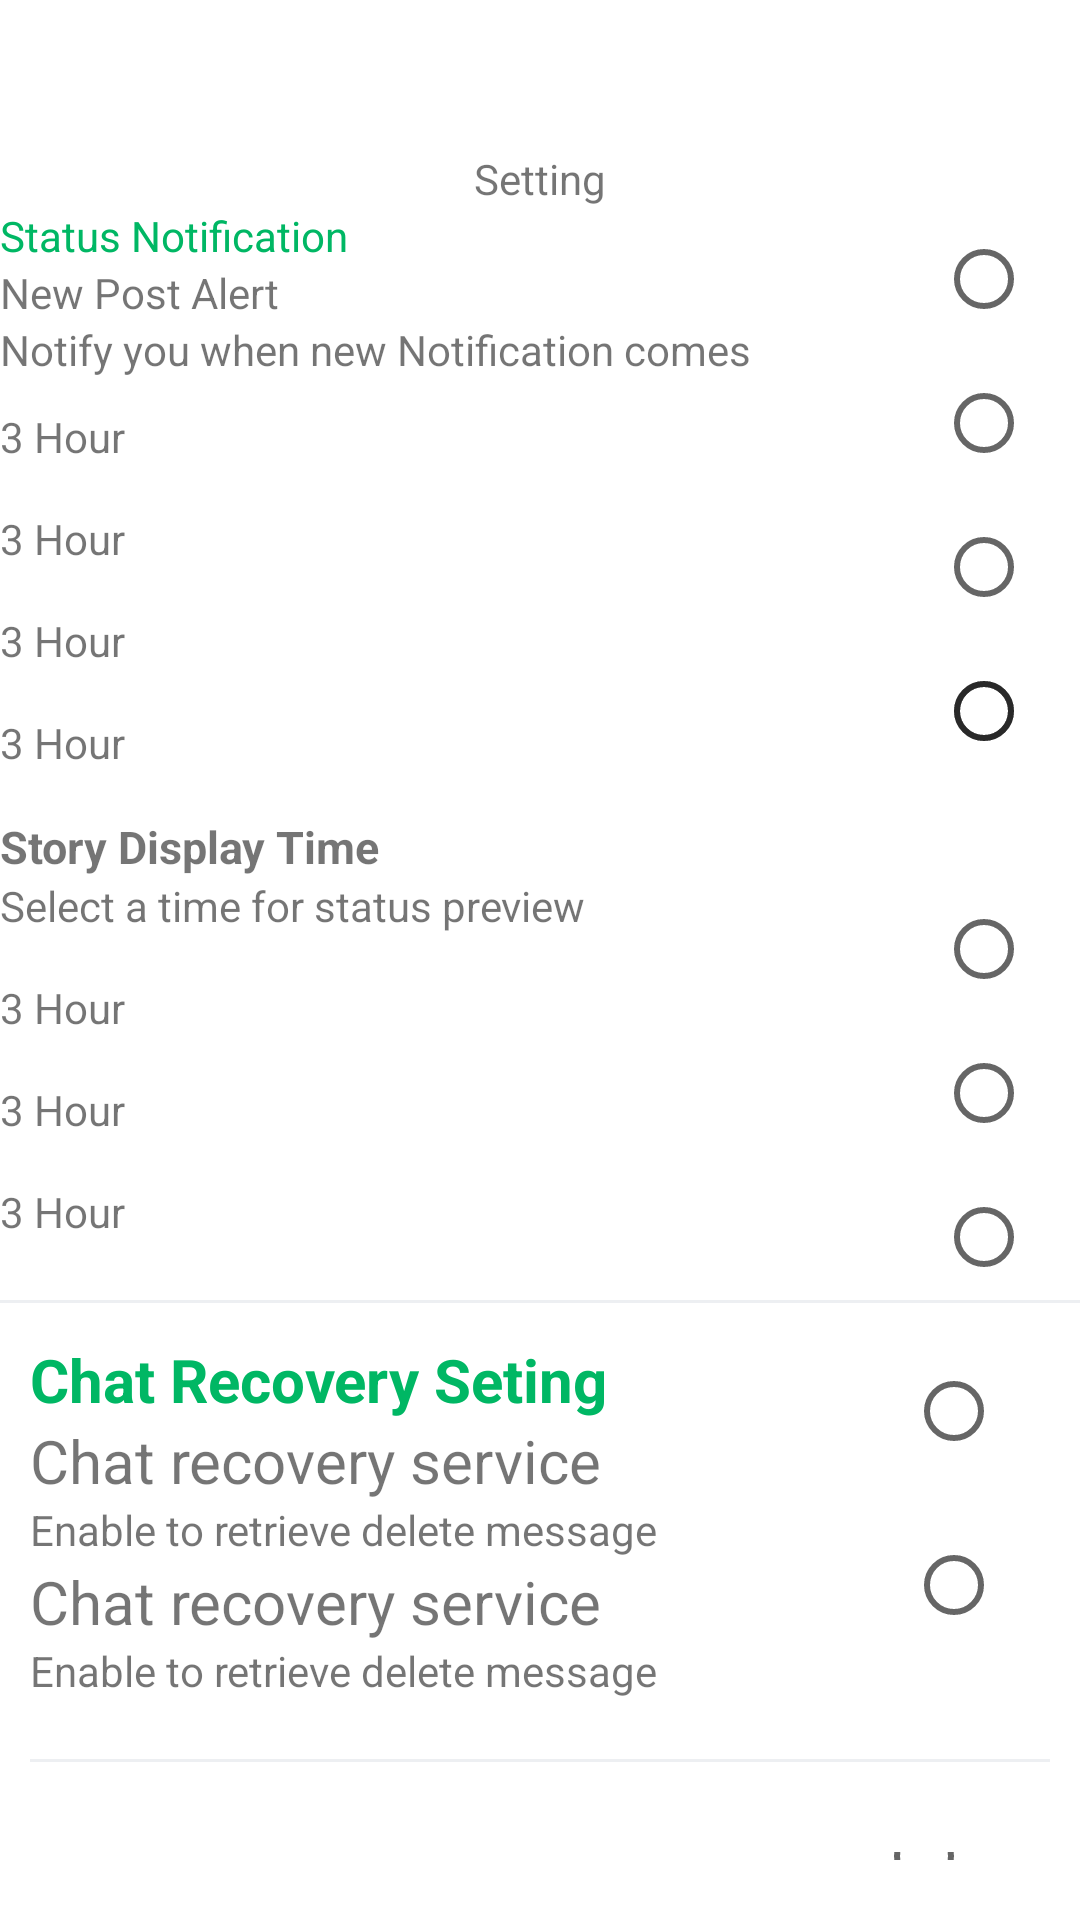

This screen was rendered from an Android layout file. Write that file and the resources it references.
<!-- AndroidManifest.xml: application theme Theme.NewWhatsappclone -->
<!-- res/layout/setting.xml -->
<?xml version="1.0" encoding="utf-8"?>
<RelativeLayout xmlns:android="http://schemas.android.com/apk/res/android"
    android:layout_width="match_parent"
    android:layout_height="match_parent">


    <TextView
        android:id="@+id/stv"
            android:layout_width="wrap_content"
            android:layout_height="wrap_content"
            android:text="Setting"
            android:layout_marginTop="50dp"
            android:layout_centerHorizontal="true"/>

    <RelativeLayout
        android:id="@+id/RelativeLayout1"
        android:layout_width="match_parent"
        android:layout_height="wrap_content"
        android:layout_below="@+id/stv">

        <TextView
            android:id="@+id/tvSeeting1"
            android:layout_width="wrap_content"
            android:layout_height="wrap_content"
            android:text="Status Notification"
            android:textColor="#00B764" />

        <TextView
            android:id="@+id/tvSeeting2"
            android:layout_width="wrap_content"
            android:layout_height="wrap_content"
            android:layout_below="@+id/tvSeeting1"
            android:text="New Post Alert" />

        <TextView
            android:id="@+id/tvSeeting3"
            android:layout_width="wrap_content"
            android:layout_height="wrap_content"
            android:layout_below="@+id/tvSeeting2"
            android:text="Notify you when new Notification comes" />

        <RadioButton
            android:id="@+id/rbtn1"
            android:layout_width="wrap_content"
            android:layout_height="wrap_content"
            android:layout_alignEnd="@+id/tvSeeting3"
           android:layout_alignParentEnd="true" />

        <TextView
            android:layout_marginTop="10dp"
            android:id="@+id/stv1"
            android:layout_width="wrap_content"
            android:layout_height="wrap_content"
            android:layout_below="@+id/tvSeeting3"
            android:text="3 Hour"/>

        <RadioButton
            android:id="@+id/rBtn2"
            android:layout_below="@+id/rbtn1"
            android:layout_width="wrap_content"
            android:layout_height="wrap_content"
            android:layout_alignEnd="@+id/stv1"
            android:layout_alignParentEnd="true" />



        <TextView
            android:layout_marginTop="15dp"
            android:id="@+id/stv2"
            android:layout_width="wrap_content"
            android:layout_height="wrap_content"
            android:layout_below="@+id/stv1"
            android:text="3 Hour"/>

        <RadioButton
            android:id="@+id/rBtn3"
            android:layout_below="@+id/rBtn2"
            android:layout_width="wrap_content"
            android:layout_height="wrap_content"
            android:layout_alignEnd="@+id/stv2"
            android:layout_alignParentEnd="true" />


        <TextView

            android:layout_marginTop="15dp"
            android:id="@+id/stv3"
            android:layout_width="wrap_content"
            android:layout_height="wrap_content"
            android:layout_below="@+id/stv2"
            android:text="3 Hour"/>

        <RadioButton
            android:id="@+id/rBtn4"
            android:layout_below="@+id/rBtn3"
            android:layout_width="wrap_content"
            android:layout_height="wrap_content"
            android:layout_alignEnd="@+id/stv3"
            android:layout_alignParentEnd="true" />

        <TextView

            android:layout_marginTop="15dp"
            android:id="@+id/stv4"
            android:layout_width="wrap_content"
            android:layout_height="wrap_content"
            android:layout_below="@+id/stv3"
            android:text="3 Hour"/>

        <RadioButton
            android:layout_below="@+id/rBtn3"
            android:layout_width="wrap_content"
            android:layout_height="wrap_content"
            android:layout_alignEnd="@+id/stv4"
            android:layout_alignParentEnd="true" />


        <TextView
            android:id="@+id/sdisplayTime"
            android:layout_width="wrap_content"
            android:layout_height="wrap_content"
            android:text="Story Display Time"
            android:layout_marginTop="15dp"
            android:textSize="15dp"
            android:textStyle="bold"
            android:layout_below="@+id/stv4"
            />
        <TextView
            android:id="@+id/smallSdisplayTIme"
            android:layout_width="wrap_content"
            android:layout_height="wrap_content"
            android:layout_below="@+id/sdisplayTime"
            android:text="Select a time for status preview"
            />

        <TextView

            android:id="@+id/stv5"
            android:layout_width="wrap_content"
            android:layout_height="wrap_content"
            android:layout_below="@+id/smallSdisplayTIme"
            android:layout_marginTop="15dp"
            android:text="3 Hour" />

        <RadioButton
            android:id="@+id/rbtn6"
            android:layout_below="@+id/sdisplayTime"
            android:layout_width="wrap_content"
            android:layout_height="wrap_content"
            android:layout_alignEnd="@+id/smallSdisplayTIme"
            android:layout_alignParentEnd="true" />


        <TextView

            android:layout_marginTop="15dp"
            android:id="@+id/stv6"
            android:layout_width="wrap_content"
            android:layout_height="wrap_content"
            android:layout_below="@+id/stv5"
            android:text="3 Hour"/>

        <RadioButton
            android:id="@+id/smallSdisplayTIme1"
            android:layout_below="@+id/rbtn6"
            android:layout_width="wrap_content"
            android:layout_height="wrap_content"
            android:layout_alignEnd="@+id/smallSdisplayTIme"
            android:layout_alignParentEnd="true" />



        <TextView

            android:layout_marginTop="15dp"
            android:id="@+id/stv7"
            android:layout_width="wrap_content"
            android:layout_height="wrap_content"
            android:layout_below="@+id/stv6"
            android:text="3 Hour"/>

        <RadioButton
            android:layout_width="wrap_content"
            android:layout_height="wrap_content"
            android:layout_below="@+id/smallSdisplayTIme1"
            android:layout_alignEnd="@+id/stv7"
            android:layout_alignParentEnd="true" />

        <ImageView
            android:layout_width="match_parent"
            android:layout_height="wrap_content"
            android:layout_below="@+id/stv7"
            android:layout_marginTop="20dp"
            android:background="@drawable/ic_line_3" />


    </RelativeLayout>

    <RelativeLayout
        android:id="@+id/RelativeLayout2"
        android:layout_width="match_parent"
        android:layout_height="wrap_content"
        android:layout_below="@+id/RelativeLayout1"
        android:layout_marginStart="10dp"
        android:layout_marginTop="10dp"
        android:layout_marginEnd="10dp"
        android:layout_marginBottom="10dp">

        <TextView
            android:id="@+id/chat1"
            android:layout_width="wrap_content"
            android:layout_height="wrap_content"
            android:text="Chat Recovery Seting"
            android:textAllCaps="false"
            android:textColor="#00B764"
            android:textSize="20dp"
            android:textStyle="bold" />

        <TextView
            android:id="@+id/chat2"
            android:layout_width="wrap_content"
            android:layout_height="wrap_content"
            android:layout_below="@+id/chat1"
            android:text="Chat recovery service"
            android:textSize="20dp" />

        <TextView
            android:layout_width="wrap_content"
            android:layout_height="wrap_content"
            android:layout_below="@+id/chat2"
            android:text="Enable to retrieve delete message" />

        <RadioButton
            android:id="@+id/rdbtn"
            android:layout_width="wrap_content"
            android:layout_height="wrap_content"
            android:layout_alignEnd="@+id/chat2"
            android:layout_alignParentEnd="true" />
        

        <TextView
            android:id="@+id/chat3"
            android:layout_width="wrap_content"
            android:layout_height="wrap_content"
            android:layout_below="@+id/chat2"
            android:layout_marginTop="20dp"
            android:text="Chat recovery service"
            android:textSize="20dp" />

        <TextView
            android:id="@+id/tv5"
            android:layout_width="wrap_content"
            android:layout_height="wrap_content"
            android:layout_below="@+id/chat3"
            android:text="Enable to retrieve delete message" />

        <RadioButton
            android:layout_width="wrap_content"
            android:layout_height="wrap_content"
            android:layout_below="@+id/rdbtn"
            android:layout_alignParentEnd="true"
            android:layout_marginTop="10dp" />
        <ImageView
            android:layout_width="match_parent"
            android:layout_height="wrap_content"
            android:layout_below="@+id/tv5"
            android:layout_marginTop="20dp"
            android:background="@drawable/ic_line_3" />

    </RelativeLayout>





    <RelativeLayout
       android:layout_below="@+id/RelativeLayout2"
        android:layout_width="match_parent"
        android:layout_margin="20dp"
        android:layout_height="wrap_content">

        <TextView
            android:id="@+id/chat7"
            android:layout_width="wrap_content"
            android:layout_height="wrap_content"
            android:text="Attachmet recovery seting"
            android:textColor="#27C984"
            android:textSize="20dp"
            android:textStyle="bold"/>

        <TextView
            android:id="@+id/chat8"
            android:layout_width="wrap_content"
            android:layout_height="wrap_content"
            android:layout_below="@+id/chat7"
            android:text="Chat recovery service"
            android:textSize="20dp" />

        <TextView
            android:layout_width="wrap_content"
            android:layout_height="wrap_content"
            android:layout_below="@+id/chat8"
            android:text="Enable to retrieve delete message" />

        <RadioButton
            android:id="@+id/rdbt1"
            android:layout_width="wrap_content"
            android:layout_height="wrap_content"
            android:layout_alignEnd="@+id/chat8"
            android:layout_alignParentEnd="true" />
        

        <TextView
            android:id="@+id/chat9"
            android:layout_width="wrap_content"
            android:layout_height="wrap_content"
            android:layout_below="@+id/chat8"
            android:layout_marginTop="20dp"
            android:text="Chat recovery service"
            android:textSize="20dp" />

        <TextView
            android:id="@+id/tv8"
            android:layout_width="wrap_content"
            android:layout_height="wrap_content"
            android:layout_below="@+id/chat9"
            android:text="Enable to retrieve delete message" />

        <RadioButton
            android:layout_width="wrap_content"
            android:layout_height="wrap_content"
            android:layout_below="@+id/rdbt1"
            android:layout_alignParentEnd="true"
            android:layout_marginTop="10dp" />
        <ImageView
            android:layout_width="match_parent"
            android:layout_height="wrap_content"
            android:layout_below="@+id/tv8"
            android:layout_marginTop="20dp"
            android:background="@drawable/ic_line_3" />



    </RelativeLayout>
</RelativeLayout>
<!-- resources referenced by this layout -->
<resources>
  <!-- drawable ic_line_3 (drawable) -->
  <vector xmlns:android="http://schemas.android.com/apk/res/android"
      android:width="360dp"
      android:height="1dp"
      android:viewportWidth="360"
      android:viewportHeight="1">
    <path
        android:strokeWidth="1"
        android:pathData="M0,0.5L360,0.5"
        android:fillColor="#00000000"
        android:strokeColor="#EDEFF2"/>
  </vector>
  <style name="Theme.NewWhatsappclone" parent="Theme.MaterialComponents.DayNight.NoActionBar">
          
          <item name="colorPrimary">@color/purple_500</item>
          <item name="colorPrimaryVariant">@color/purple_700</item>
          <item name="colorOnPrimary">@color/white</item>
          
          <item name="colorSecondary">@color/teal_200</item>
          <item name="colorSecondaryVariant">@color/teal_700</item>
          <item name="colorOnSecondary">@color/black</item>
          
          <item name="android:statusBarColor" tools:targetApi="l">?attr/colorPrimaryVariant</item>
          
      </style>
  <!-- not gathered from this repository: default colours our renderer supplied (Android Studio template values) -->
  <color name="purple_500">#FF6200EE</color>
  <color name="purple_700">#FF3700B3</color>
  <color name="teal_200">#FF03DAC5</color>
  <color name="teal_700">#FF018786</color>
  <color name="black">#FF000000</color>
  <color name="white">#FFFFFFFF</color>
</resources>
